Dataset: dataset-glomeruli (GitHub, fauzanaqil/combination-deep-transfer-learning). Classes: focal, normal, sclerosed.

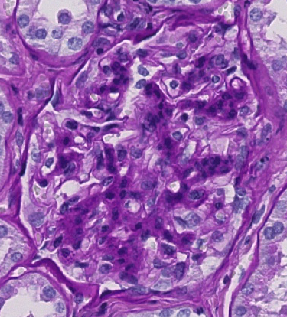
Label: sclerosed

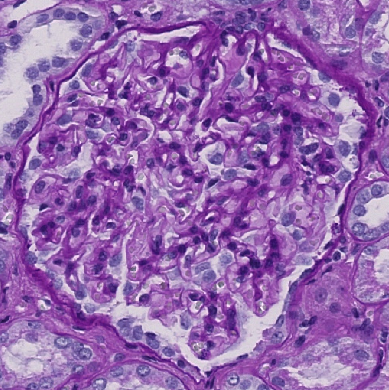
Label: normal

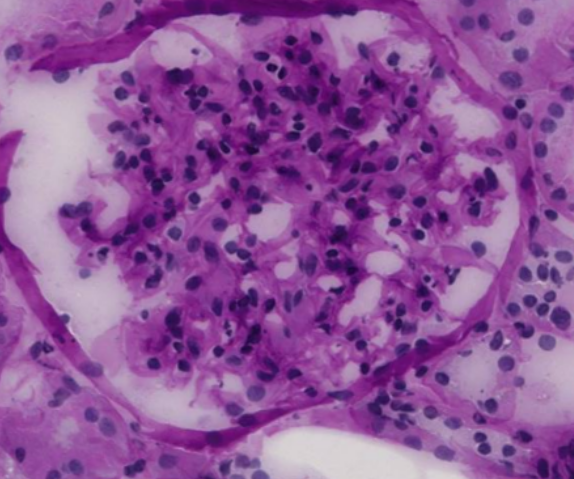
Label: normal

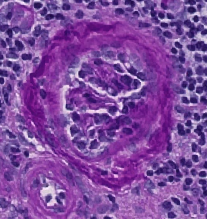
Label: focal

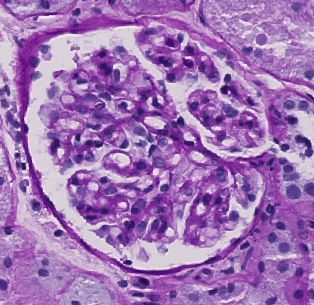
Label: focal

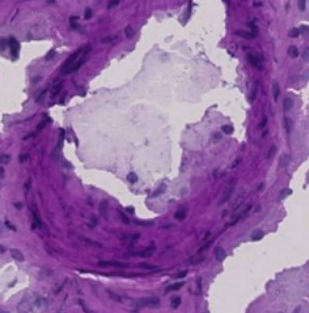
Label: sclerosed
